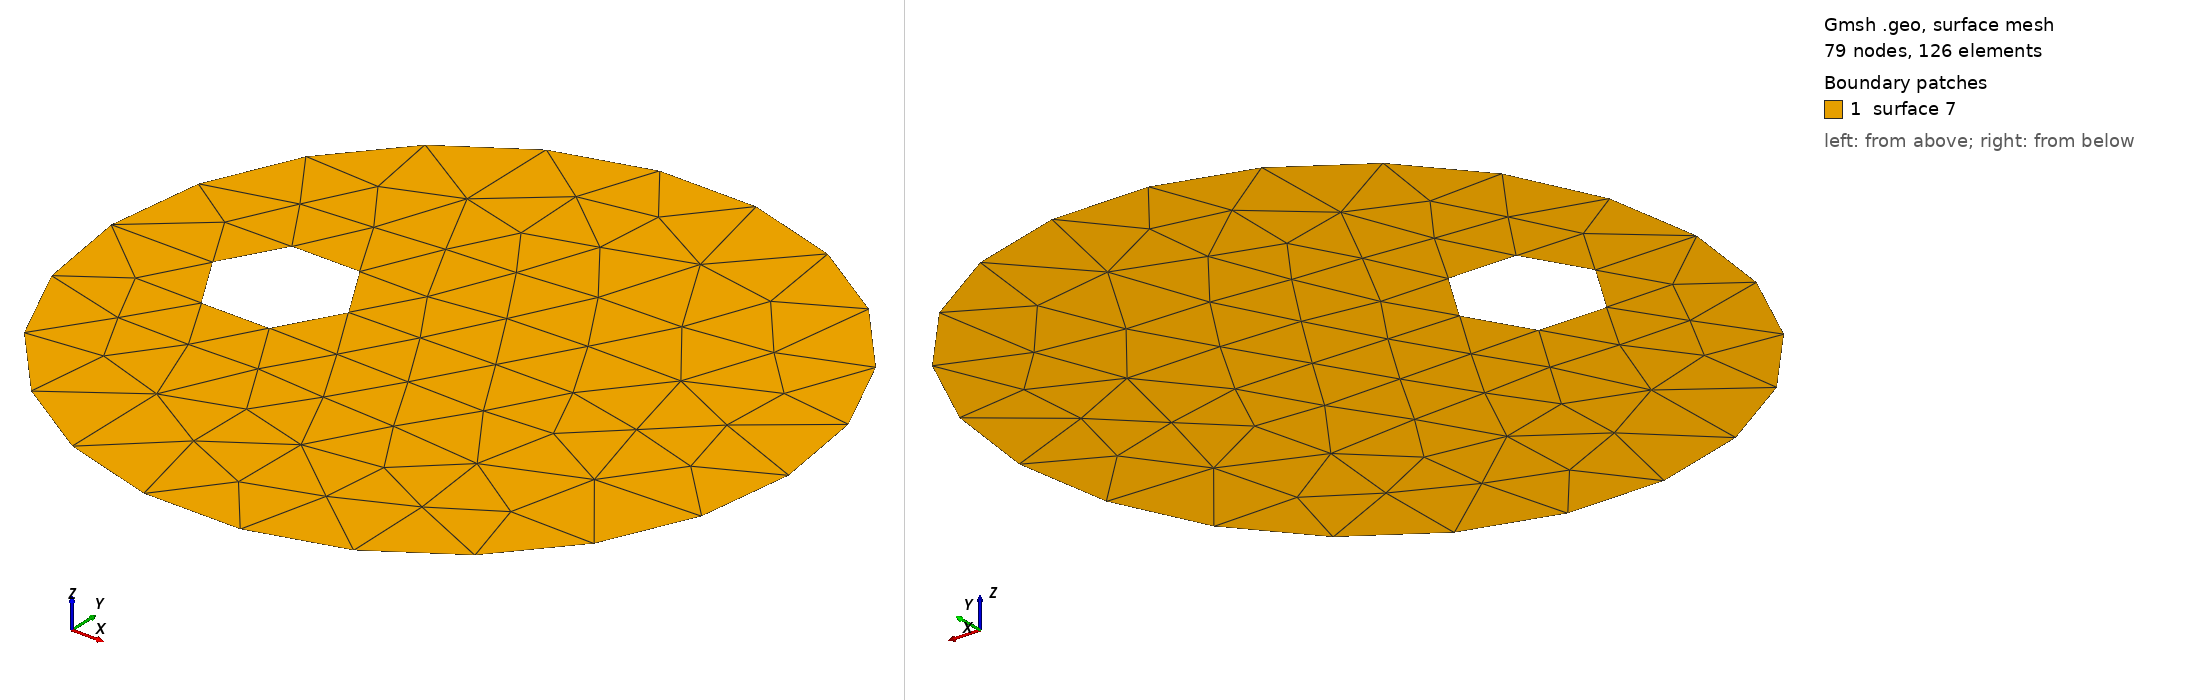

Gmsh geometry script, surface-meshed: 79 nodes, 126 surface elements. Boundary patches (legend numbers): 1 surface 7. Left view from above one corner, right view from below the opposite corner. The script declares no physical surfaces, so the legend lists its geometric surfaces. The drawing asked Gmsh for element sizes between 1% and 20% of the model's largest extent; the script's own settings can give other sizes.

=== eccentric.geo (drawn) ===
cl__1 = 1;
cl = 0.3;
Point(3) = {1, 0, 0, cl};
Point(4) = {0, 0, 0, cl};
Point(5) = {-1, 0, 0, cl};
Point(6) = {-0.5, 0, 0, cl};
Point(8) = {-0.7, 0, 0, cl};
Point(9) = {-0.3, 0, 0, cl};
Circle(1) = {3, 4, 5};
Circle(2) = {5, 4, 3};
Circle(3) = {9, 6, 8};
Circle(4) = {8, 6, 9};
Line Loop(7) = {1, 2, -4, -3};
Plane Surface(7) = {7};
